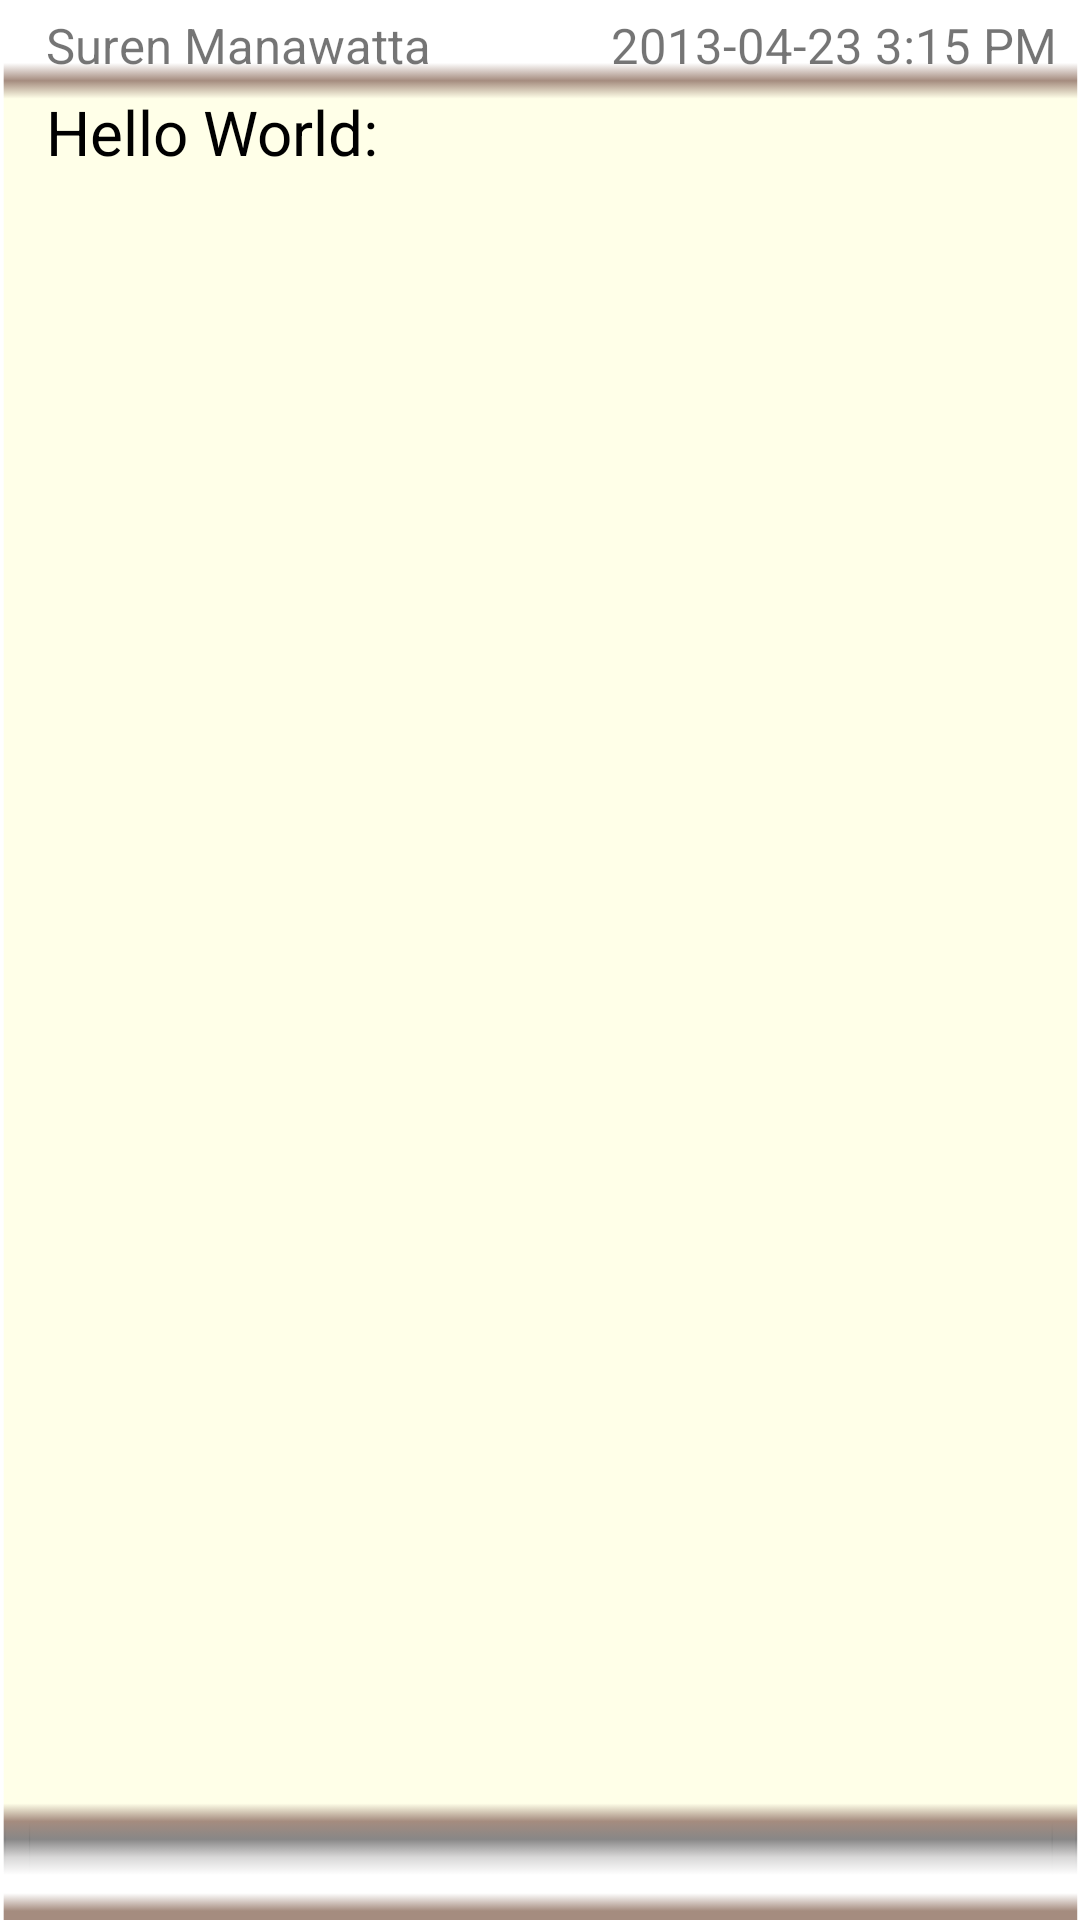

The Android layout XML behind this screen, and the referenced resources:
<!-- AndroidManifest.xml: fallback theme Theme.MaterialComponents.DayNight.NoActionBar -->
<!-- res/layout/comment_custom_bubble_item.xml -->
<?xml version="1.0" encoding="utf-8"?>
<LinearLayout xmlns:android="http://schemas.android.com/apk/res/android"
    android:id="@+id/listlayoutview"
    android:layout_width="fill_parent"
    android:layout_height="wrap_content"
    android:background="@drawable/pendingjobs_only_row"
    android:orientation="vertical" >
   
    <LinearLayout
        android:id="@+id/topbar"
        android:layout_width="match_parent"
        android:layout_height="wrap_content"
        android:layout_marginLeft="@dimen/comment_custom_marginLeft10"
        android:layout_marginTop="@dimen/comment_custom_marginTop"
        android:orientation="horizontal" >

        <LinearLayout
            android:id="@+id/nameLinearLayout"
            android:layout_width="wrap_content"
            android:layout_height="wrap_content"
            android:orientation="horizontal" >

            <TextView
                android:id="@+id/name"
                android:layout_width="wrap_content"
                android:layout_height="wrap_content"
                android:layout_marginLeft="@dimen/comment_custom_marginLeft10"
                android:text="Suren Manawatta"
                android:textSize="@dimen/comment_custom_textSize" />
        </LinearLayout>

        <LinearLayout
            android:id="@+id/dateLinearLayout"
            android:layout_width="match_parent"
            android:layout_height="wrap_content"
            android:layout_gravity="right"
            android:gravity="right"
            android:orientation="horizontal" >

            <TextView
                android:id="@+id/date"
                android:layout_width="match_parent"
                android:layout_height="wrap_content"
                android:layout_gravity="right"
                android:layout_marginRight="@dimen/comment_custom_marginLeft10"
                android:gravity="right"
                android:text="2013-04-23 3:15 PM"
                android:textSize="@dimen/comment_custom_textSize" />
        </LinearLayout>
    </LinearLayout>

    <LinearLayout
        android:id="@+id/messageLinearLayout"
        android:layout_width="match_parent"
        android:layout_height="wrap_content"
        android:layout_marginBottom="@dimen/comment_custom_marginBottom"
        android:layout_marginLeft="@dimen/comment_custom_marginLeft10"
        android:layout_marginTop="@dimen/comment_custom_marginTop"
        android:orientation="horizontal" >

        <TextView
            android:id="@+id/msg"
            android:layout_width="wrap_content"
            android:layout_height="wrap_content"
            android:layout_marginLeft="@dimen/comment_custom_marginLeft10"
            android:text="Hello World:"
            android:textColor="@color/black"
            android:textSize="@dimen/comment_custom_textSizeLarge" />
    </LinearLayout>
    
     
</LinearLayout>
<!-- resources referenced by this layout -->
<resources>
  <color name="black">#000000</color>
  <dimen name="comment_custom_marginBottom">6.3dp</dimen>
  <dimen name="comment_custom_marginLeft10">7.5dp</dimen>
  <dimen name="comment_custom_marginTop">4dp</dimen>
  <dimen name="comment_custom_textSize">8pt</dimen>
  <dimen name="comment_custom_textSizeLarge">10pt</dimen>
  <!-- drawable pendingjobs_only_row: png bitmap (drawable-hdpi, 3712 bytes) -->
</resources>
